2-way image classification set "dataset" from GitHub (safe-cam/cctv-surveillance); label vocabulary: gunshot, non gunshot.

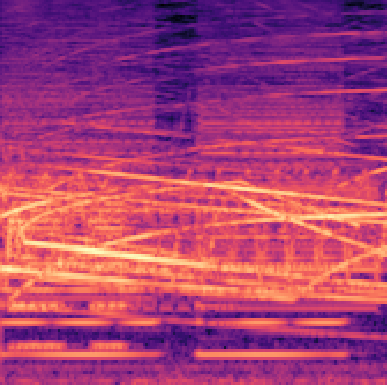
Label: non gunshot

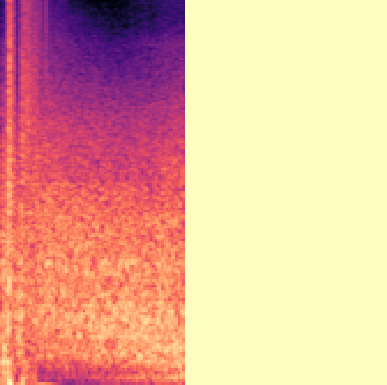
Label: gunshot

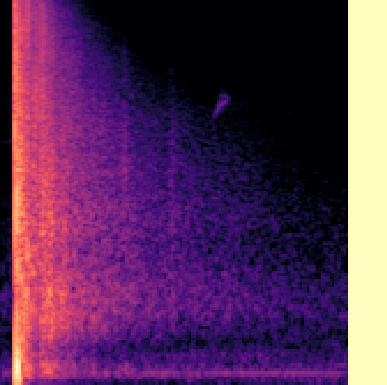
Label: gunshot

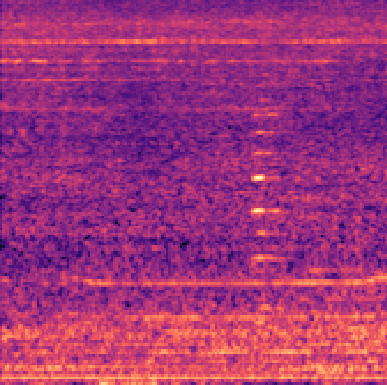
Label: non gunshot

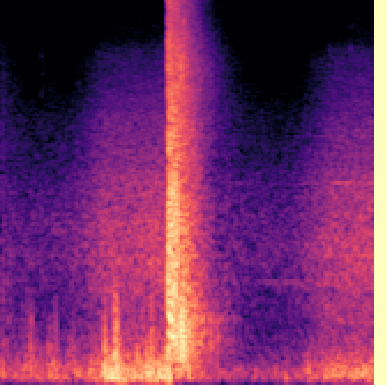
Label: gunshot

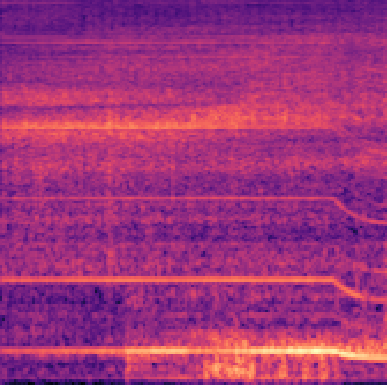
Label: non gunshot
